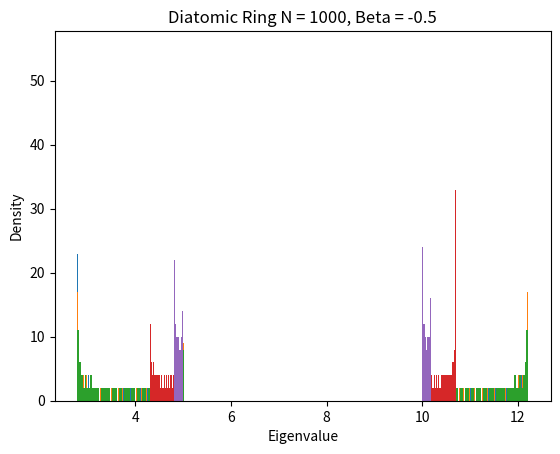

Source code (Python):
import os
import numpy as np
import matplotlib.pyplot as plt


def matrix(x,y,z,n):
    Y = []
    i = 0
    while i < n:
        X = []
        j = 0
        while j<n:
            X.append(0)
            j = j + 1
        Y.append(X)
        i = i + 1

    for i in range(n):
        for j in range(n):
            if (i == j):
                Y[i][j] = x
                if i >= n-1:
                    break
                else:
                    Y[i+1][j] = y
                if j >= n-1:
                    break
                else:
                    Y[i][j+1] = y

    i = 0
    while i<n:
        Y[i][i] = z
        i = i + 2
       
    Y[0][n-1] = y
    Y[n-1][0] = y
    i = 0
    j = 0  

    return Y

def plot(x,y,z,n):
    Y = matrix(x,y,z,n)
    w,v = np.linalg.eig(Y)
    print("For x= {}, y= {}, z= {}, n= {}, max eigenvalue= {} and min eigenvalue= {}".format(x,y,z,n,max(w),min(w)))
    wid = int(n)

    plt.hist(w, bins= wid)
    plt.xlabel('Eigenvalue')
    plt.ylabel('Density')
    plt.title('Diatomic Ring N = {}, Beta = {}'.format(n,y))
    plt.savefig('DiatomicRing N = {}, Beta = {}.pdf'.format(n,y))


plot(10, -2, 5, 1000)
plot(10, -2, 5, 500)
plot(10, -2, 5, 250)
plot(10, -1, 5, 1000)
plot(10, -0.5, 5, 1000)


'''
Output:

For x= 10, y= -2, z= 5, n= 1000, max eigenvalue= 12.216990566028313 and min eigenvalue= 2.7830094339716913
For x= 10, y= -2, z= 5, n= 500, max eigenvalue= 12.21699056602832 and min eigenvalue= 2.783009433971678
For x= 10, y= -2, z= 5, n= 250, max eigenvalue= 12.216990566028302 and min eigenvalue= 2.7830094339717157
For x= 10, y= -1, z= 5, n= 1000, max eigenvalue= 10.701562118716415 and min eigenvalue= 4.298437881283575
For x= 10, y= -0.5, z= 5, n= 1000, max eigenvalue= 10.192582403567263 and min eigenvalue= 4.80741759643275
'''